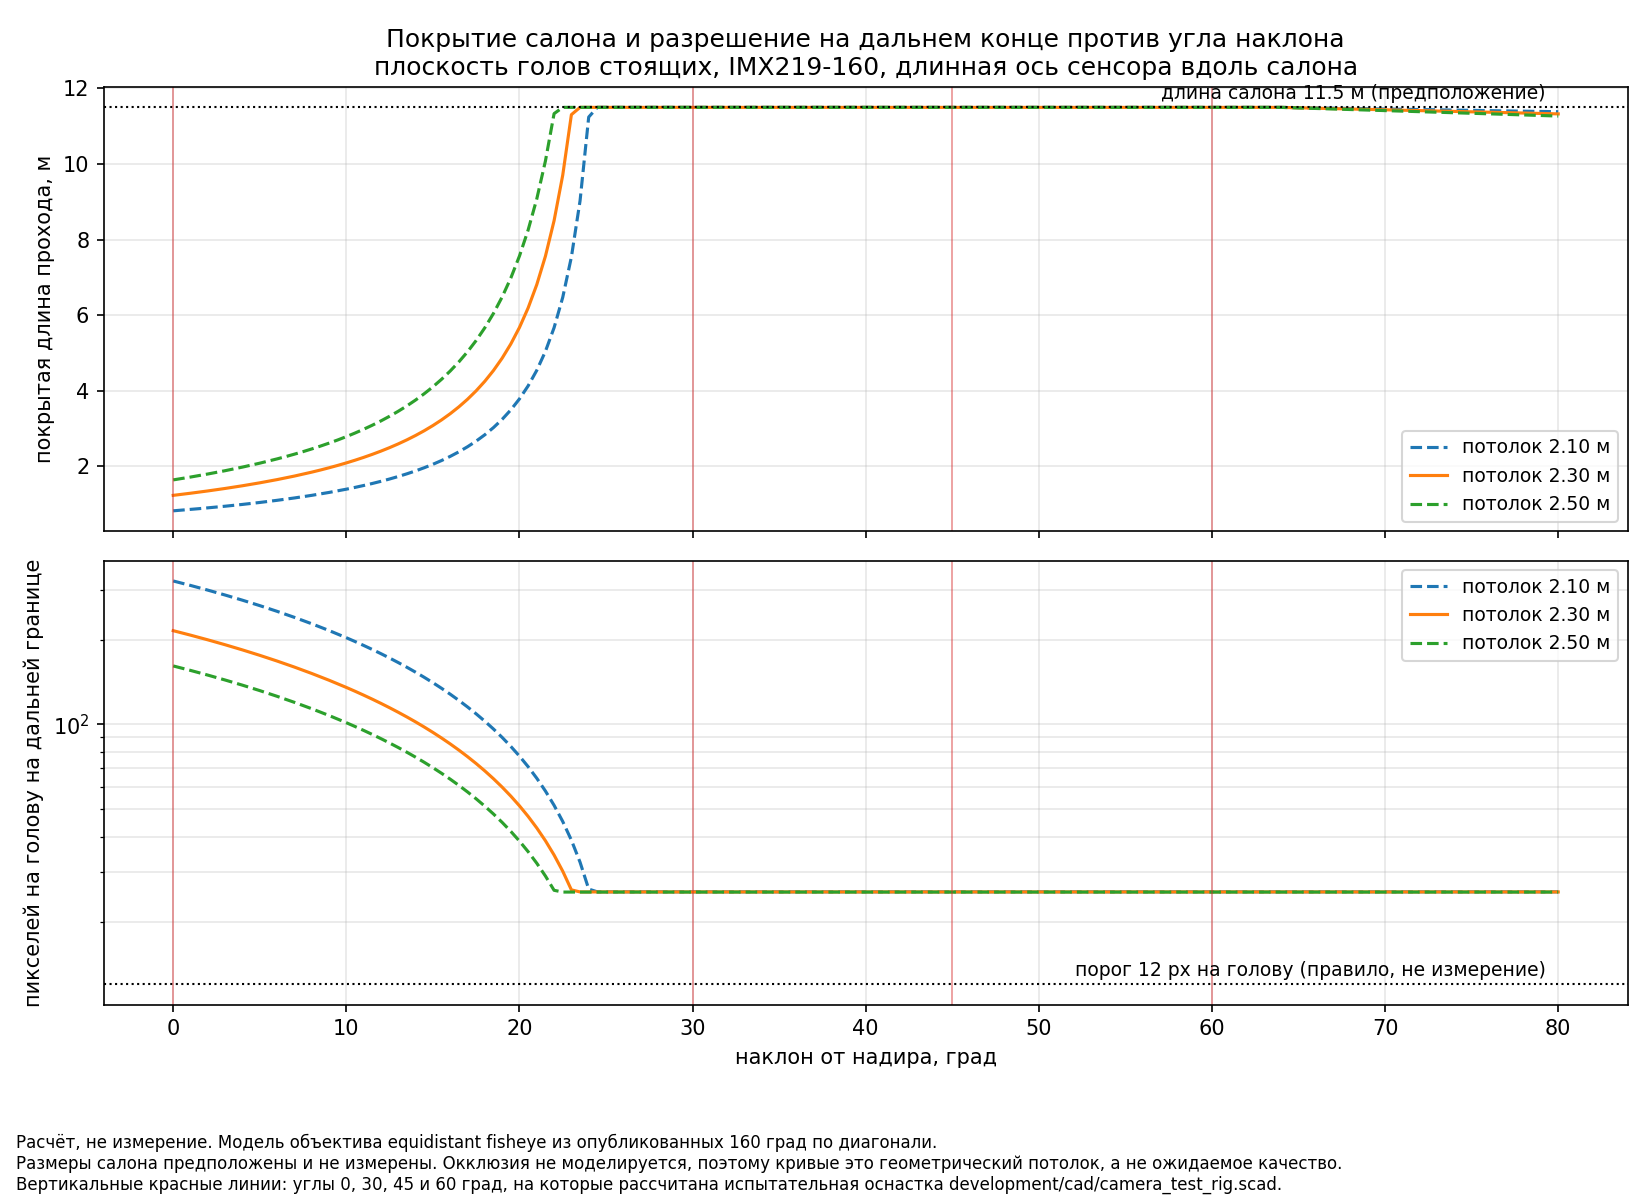

Source data for this figure (header and first rows):
tilt_deg, ceiling_m, camera_drop_above_standing_head_m, covered_aisle_len_m, far_edge_m, head_px_at_far_edge
0.0, 2.10, 0.40, 0.819, 0.819, 322.4
0.5, 2.10, 0.40, 0.837, 0.837, 316.7
1.0, 2.10, 0.40, 0.856, 0.856, 310.9
1.5, 2.10, 0.40, 0.876, 0.876, 305.0
2.0, 2.10, 0.40, 0.897, 0.897, 299.2
2.5, 2.10, 0.40, 0.918, 0.918, 293.3
3.0, 2.10, 0.40, 0.941, 0.941, 287.4
3.5, 2.10, 0.40, 0.964, 0.964, 281.5
4.0, 2.10, 0.40, 0.988, 0.988, 275.6
4.5, 2.10, 0.40, 1.014, 1.014, 269.7
5.0, 2.10, 0.40, 1.040, 1.040, 263.7
5.5, 2.10, 0.40, 1.068, 1.068, 257.7
6.0, 2.10, 0.40, 1.097, 1.097, 251.7
6.5, 2.10, 0.40, 1.127, 1.127, 245.6
7.0, 2.10, 0.40, 1.159, 1.159, 239.6
7.5, 2.10, 0.40, 1.193, 1.193, 233.5
8.0, 2.10, 0.40, 1.228, 1.228, 227.4
8.5, 2.10, 0.40, 1.266, 1.266, 221.3
9.0, 2.10, 0.40, 1.305, 1.305, 215.2
9.5, 2.10, 0.40, 1.347, 1.347, 209.1
10.0, 2.10, 0.40, 1.392, 1.392, 202.9
10.5, 2.10, 0.40, 1.439, 1.439, 196.8
11.0, 2.10, 0.40, 1.489, 1.489, 190.6
11.5, 2.10, 0.40, 1.543, 1.543, 184.4
12.0, 2.10, 0.40, 1.600, 1.600, 178.2
12.5, 2.10, 0.40, 1.661, 1.661, 171.9
13.0, 2.10, 0.40, 1.727, 1.727, 165.7
13.5, 2.10, 0.40, 1.799, 1.799, 159.5
14.0, 2.10, 0.40, 1.876, 1.876, 153.2
14.5, 2.10, 0.40, 1.960, 1.960, 146.9
15.0, 2.10, 0.40, 2.051, 2.051, 140.6
15.5, 2.10, 0.40, 2.150, 2.150, 134.3
16.0, 2.10, 0.40, 2.260, 2.260, 128.0
16.5, 2.10, 0.40, 2.381, 2.381, 121.7
17.0, 2.10, 0.40, 2.515, 2.515, 115.4
17.5, 2.10, 0.40, 2.665, 2.665, 109.0
18.0, 2.10, 0.40, 2.833, 2.833, 102.7
18.5, 2.10, 0.40, 3.023, 3.023, 96.4
19.0, 2.10, 0.40, 3.240, 3.240, 90.0
19.5, 2.10, 0.40, 3.490, 3.490, 83.6
20.0, 2.10, 0.40, 3.782, 3.782, 77.3
20.5, 2.10, 0.40, 4.126, 4.126, 70.9
21.0, 2.10, 0.40, 4.538, 4.538, 64.5
21.5, 2.10, 0.40, 5.040, 5.040, 58.1
22.0, 2.10, 0.40, 5.667, 5.667, 51.7
22.5, 2.10, 0.40, 6.471, 6.471, 45.3
23.0, 2.10, 0.40, 7.538, 7.538, 38.9
23.5, 2.10, 0.40, 9.026, 9.026, 32.5
24.0, 2.10, 0.40, 11.24, 11.24, 26.1
24.5, 2.10, 0.40, 11.5, 11.5, 25.5
25.0, 2.10, 0.40, 11.5, 11.5, 25.5
25.5, 2.10, 0.40, 11.5, 11.5, 25.5
26.0, 2.10, 0.40, 11.5, 11.5, 25.5
26.5, 2.10, 0.40, 11.5, 11.5, 25.5
27.0, 2.10, 0.40, 11.5, 11.5, 25.5
27.5, 2.10, 0.40, 11.5, 11.5, 25.5
28.0, 2.10, 0.40, 11.5, 11.5, 25.5
28.5, 2.10, 0.40, 11.5, 11.5, 25.5
29.0, 2.10, 0.40, 11.5, 11.5, 25.5
29.5, 2.10, 0.40, 11.5, 11.5, 25.5
... 423 more rows
